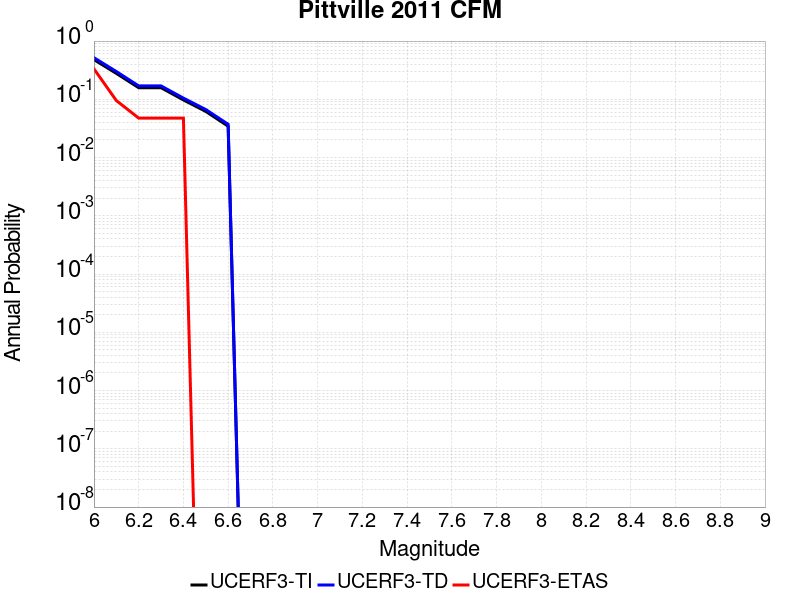

Source data for this figure (header and first rows):
Magnitude, UCERF3-TI Prob, UCERF3-TD Prob, UCERF3-ETAS Prob
6.0, 0.4796, 0.5178, 0.3333
6.1, 0.279, 0.3, 0.09524
6.2, 0.1583, 0.1698, 0.04762
6.3, 0.1583, 0.1698, 0.04762
6.4, 0.09766, 0.1049, 0.04762
6.5, 0.062, 0.06671, 0.0
6.6, 0.03456, 0.03728, 0.0
